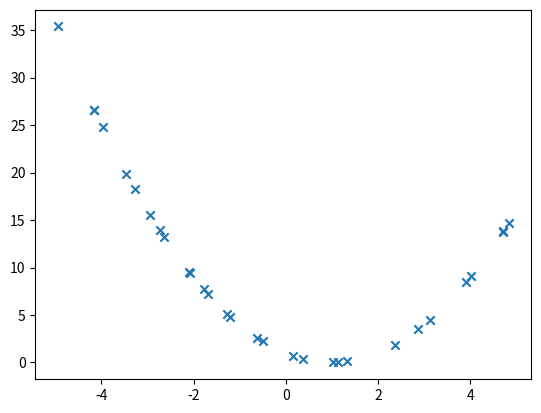

Write the Python code that produced this figure. (Note: this script raises an exception after producing the figure.)
# imports
import random
import numpy as np 
import matplotlib.pyplot as plt

# Find solution to x+1 = 2

# Classical
# Suppose we know that the x_sol is between -5 and 5
# f: x+1, g: 2  -> find min distance between the two curves
# min ((x+1)-2)^2 = min (x-1)^2

x = [random.uniform(-5, 5) for _ in range(30)]
val = list(map(lambda x: (x-1)**2, x))

x_sol = x[val.index(min(val))]
print('solution is x_sol =', x_sol)

plt.scatter(x, val, marker='x')
plt.savefig('/workspace/DWave/Beginner/find_x/plot')


